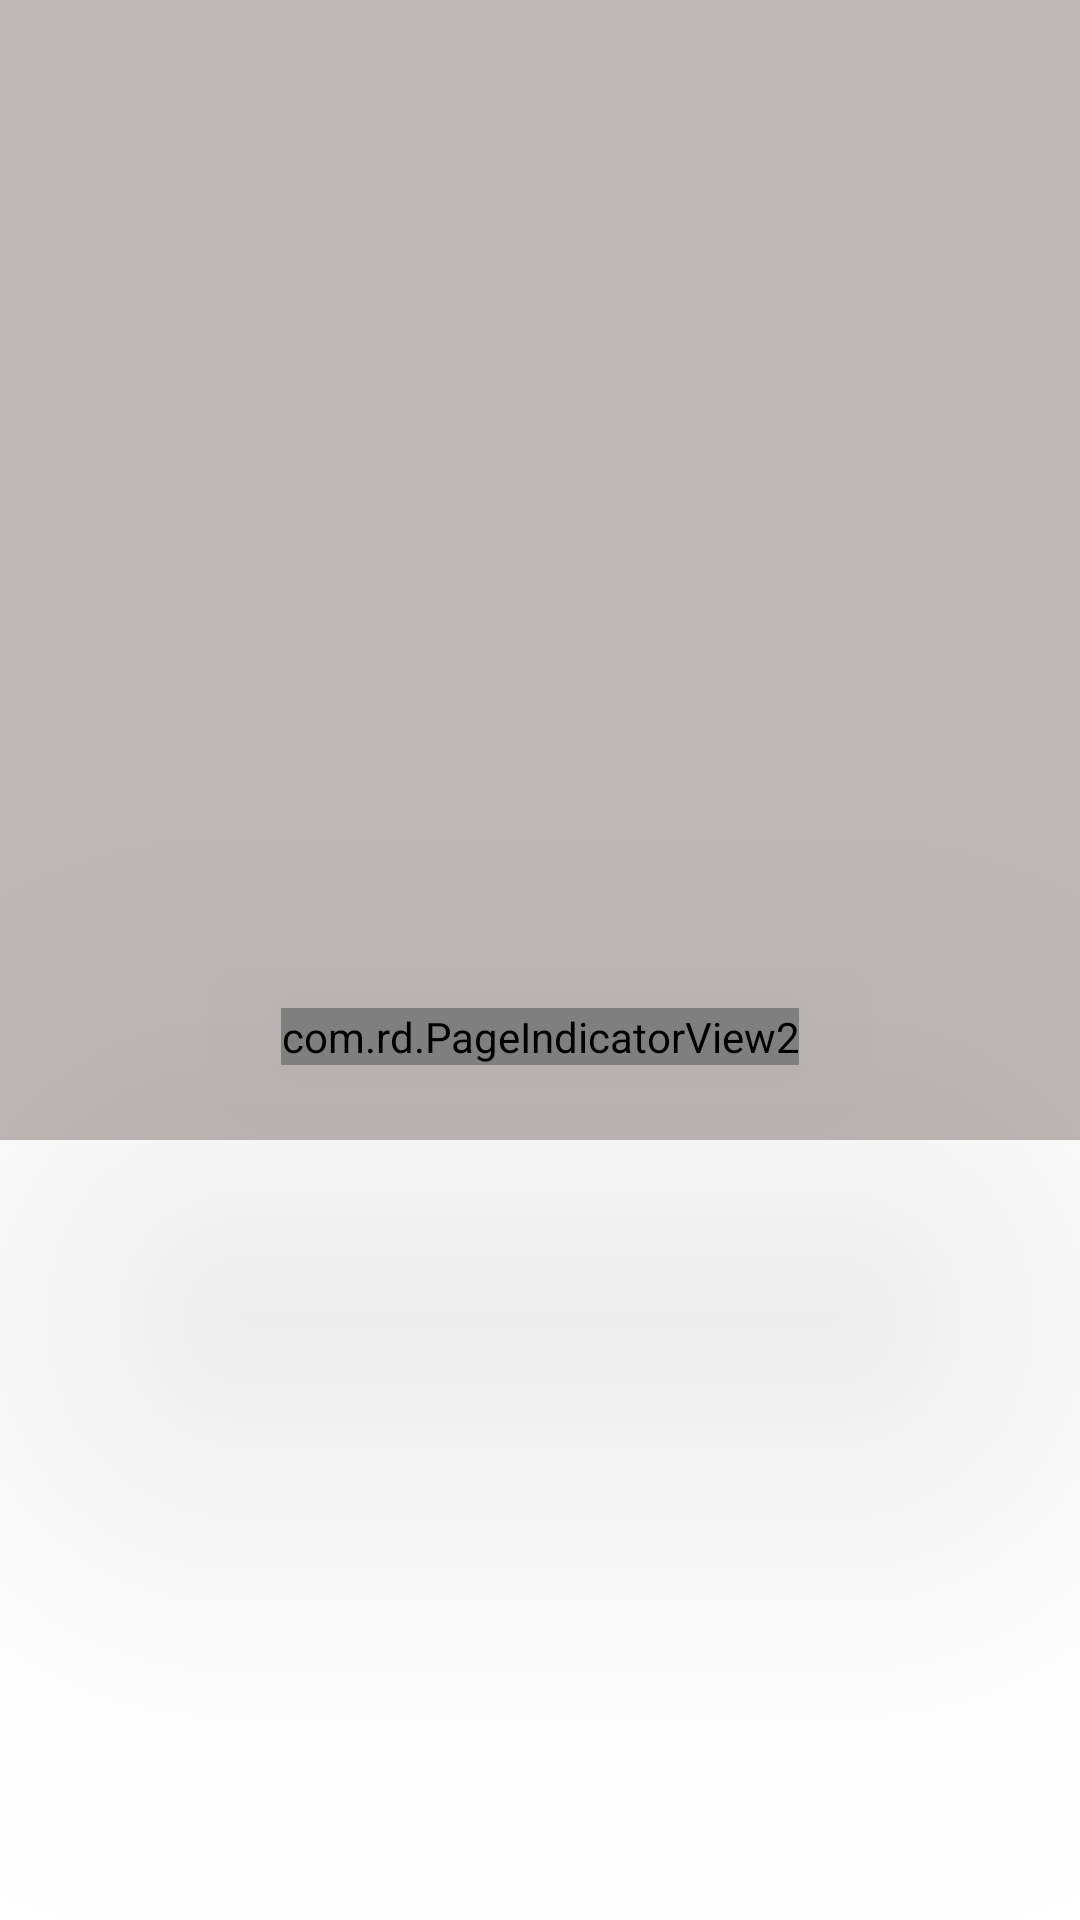

Layout XML and referenced resources for this Android screen:
<!-- AndroidManifest.xml: application theme Theme.MyAnimeListPocket -->
<!-- res/layout/fragment_home.xml -->
<?xml version="1.0" encoding="utf-8"?>
<layout xmlns:android="http://schemas.android.com/apk/res/android"
    xmlns:app="http://schemas.android.com/apk/res-auto"
    xmlns:tools="http://schemas.android.com/tools">

    <androidx.constraintlayout.widget.ConstraintLayout
        android:layout_width="match_parent"
        android:layout_height="match_parent"
        tools:context=".fragment.HomeFragment">

        <com.rd.PageIndicatorView2
            android:id="@+id/pageIndicatorView"
            android:layout_width="wrap_content"
            android:layout_height="wrap_content"
            android:layout_marginBottom="25dp"
            android:elevation="100dp"
            app:piv_animationType="thinWorm"
            app:piv_dynamicCount="true"
            app:piv_interactiveAnimation="true"
            app:piv_selectedColor="@color/purple_200"
            app:piv_unselectedColor="@color/purple_700"
            app:piv_viewPager="@id/view_pager_main"
            app:layout_constraintStart_toStartOf="parent"
            app:layout_constraintEnd_toEndOf="parent"
            app:layout_constraintBottom_toBottomOf="@id/view_pager_main"/>

        <androidx.viewpager2.widget.ViewPager2
            android:id="@+id/view_pager_main"
            android:layout_width="0dp"
            android:layout_height="380dp"
            android:paddingVertical="5dp"
            android:paddingHorizontal="5dp"
            android:layout_centerInParent="true"
            app:layout_constraintEnd_toEndOf="parent"
            app:layout_constraintStart_toStartOf="parent"
            app:layout_constraintTop_toTopOf="parent"
            android:background="@color/grey_200"/>

        <androidx.recyclerview.widget.RecyclerView
            android:id="@+id/rv_parent"
            android:layout_width="match_parent"
            android:layout_height="0dp"
            android:clipToPadding="false"
            android:paddingVertical="10dp"
            app:layout_constraintBottom_toBottomOf="parent"
            app:layout_constraintEnd_toEndOf="parent"
            app:layout_constraintStart_toStartOf="parent"
            app:layout_constraintTop_toBottomOf="@+id/view_pager_main"/>

    </androidx.constraintlayout.widget.ConstraintLayout>
</layout>
<!-- resources referenced by this layout -->
<resources>
  <color name="grey_200">#bfb9b8</color>
  <color name="purple_200">#FFBB86FC</color>
  <color name="purple_700">#FF3700B3</color>
  <style name="Theme.MyAnimeListPocket" parent="Theme.MaterialComponents.DayNight.NoActionBar">
          
          <item name="colorPrimary">#1c7ac2</item>
          <item name="colorPrimaryVariant">@color/purple_700</item>
          <item name="colorOnPrimary">@color/white</item>
          
          <item name="colorSecondary">@color/teal_200</item>
          <item name="colorSecondaryVariant">@color/teal_700</item>
          <item name="colorOnSecondary">@color/black</item>
          
          <item name="android:statusBarColor" tools:targetApi="l">?attr/colorPrimaryVariant</item>
          
      </style>
  <color name="white">#FFFFFFFF</color>
  <color name="teal_200">#FF03DAC5</color>
  <color name="teal_700">#FF018786</color>
  <color name="black">#FF000000</color>
</resources>
